Photos from the image-classification dataset "isolated_obj" in the GitHub repository aharmer/dishBugs. Its 22 classes are: acari mites and ticks, amphipoda, annelida worms, araneae spiders, archaeognatha bristletails, blattodea cockroaches, carabidae ground beetles, chilopoda centipedes, coleoptera beetles, coleoptera larva, collembola springtails, diplopoda millipedes, diptera flies, formicidae ants, gastropoda snails and slugs, hymenoptera bees and wasps, isopoda woodlice, opiliones harvestmen, orthoptera grasshoppers and crickets, pseudoscorpiones false scorpions, tipulidae crane flies, vespidae wasps.

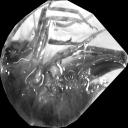
Label: orthoptera grasshoppers and crickets

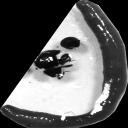
Label: annelida worms

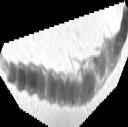
Label: coleoptera larva

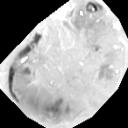
Label: amphipoda

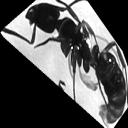
Label: formicidae ants

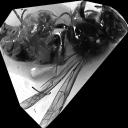
Label: vespidae wasps
